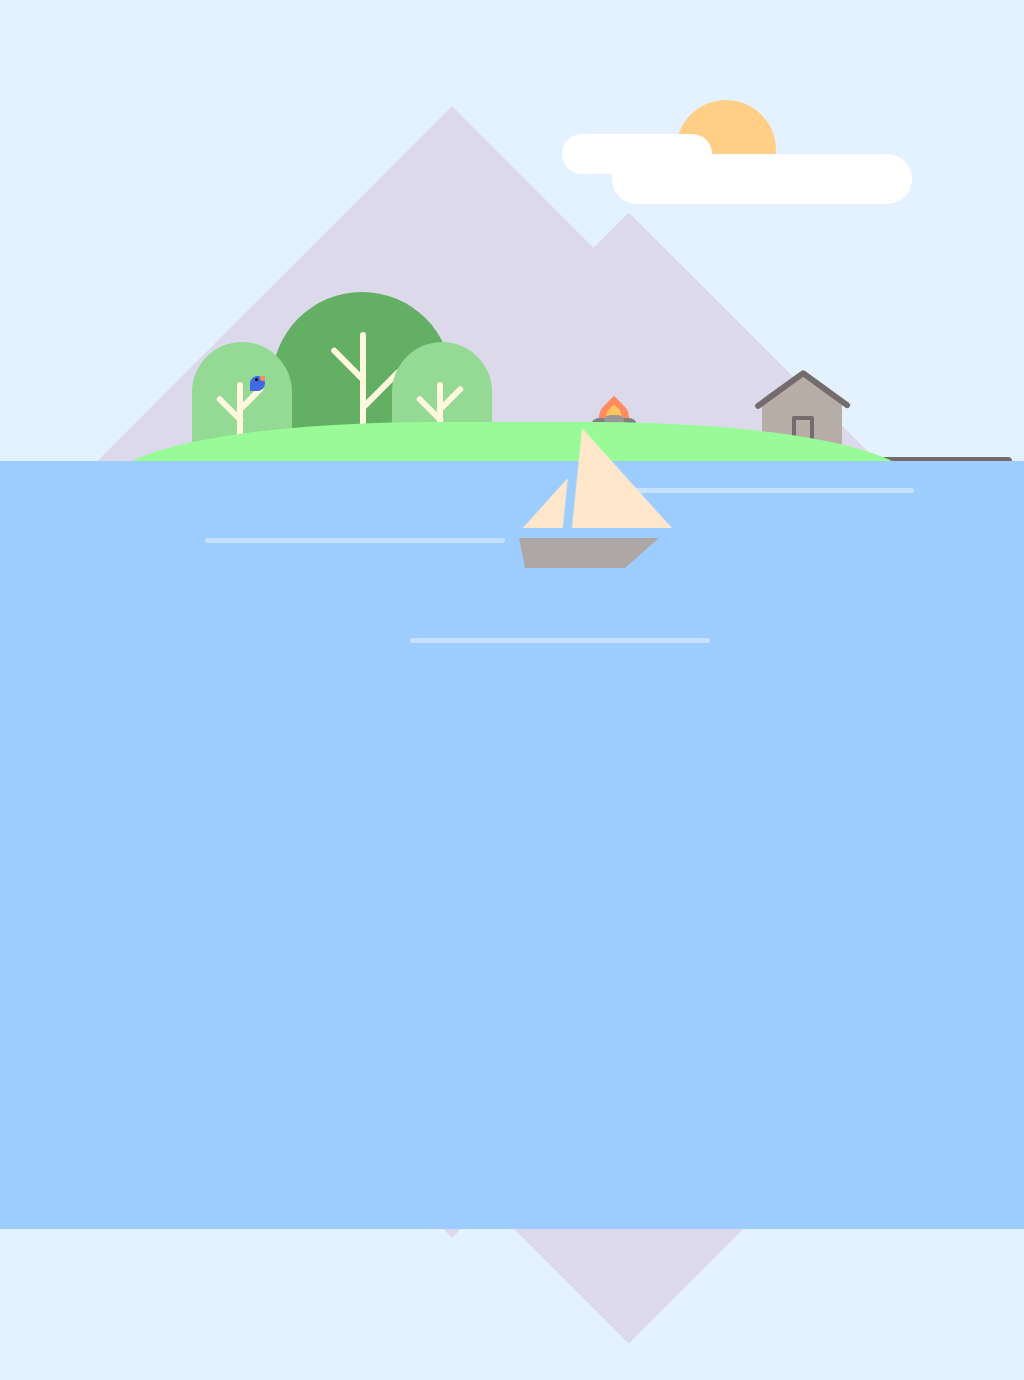

Write a web page that renders exactly this picture using CSS.

<!-- file: index.html -->
<!DOCTYPE html>
<html lang="en">
<head>
    <meta charset="UTF-8">
    <meta name="viewport" content="width=device-width, initial-scale=1, user-scalable=no">
    <title>Little Island</title>
    <link rel="stylesheet" href="style.css">
</head>
<body>
    <div id="sun"></div>
    <div id="cloud"></div>
    <div id="island_wrapper">
        <div id="volcano"></div>
        <div id="tree2">
            <div id="trunk2"></div>
        </div>
        <div id="tree1">
            <div id="trunk1"></div>
        </div>
        <div id="tree3">
            <div id="trunk3"></div>
        </div>
        <div id="bird"></div>
        <div id="smoke"></div>
        <div id="fire"></div>
        <div id="firepit"></div>
        <div id="fish_shack">
            <div id="door"></div>
            <div id="roof"></div>
        </div>
        <div id="dock"></div>
        <div id="island"></div>
    </div>
    <div id="ocean"></div>
    <div id="wave"></div>
    <div id="boat"></div>
</body>
</html>

/* file: style.css */
body {
    overflow: hidden;
    margin: 0;
    background-color: #e4f2ff;
}
#ocean {
    position: absolute;
    top: 60vh;
    background-color: #9dccff;
    width: 100vw;
    height: 100%;
}
#island_wrapper {
    position: absolute;
    top: 55vh;
    left: calc(50vw - 400px);
}
#island {
    top: 0;
    position: absolute;
    width: 800px;
    height: 150px;
    background-color: palegreen;
    border-radius: 40%;
}
#volcano {
    position: absolute;
    top: -150px;
    left: -60px;
    width: 800px;
    height: 800px;
    background-color: #dcdaea;
    transform: rotate(45deg);
}
#volcano::after {
    content: "";
    position: absolute;
    top: -50px;
    left: 200px;
    width: 800px;
    height: 800px;
    background-color: #dcdaea;
}
#tree1 {
    position: absolute;
    background-color: #94d994;
    top: -80px;
    left: 80px;
    width: 100px;
    height: 200px;
    border-radius: 50px / 50px;
}
#trunk1, #trunk3 {
    position: absolute;
    left: 45px;
    top: 40px;
    background-color: cornsilk;
    width: 6px;
    height: 100px;
    border-radius: 3px / 3px;
}
#trunk1::before, #trunk3::before {
    content: "";
    position: absolute;
    background-color: cornsilk;
    left: -10px;
    top: 10px;
    width: 6px;
    height: 35px;
    border-radius: 3px / 3px;
    transform: rotate(-45deg);
}
#trunk1::after, #trunk3::after {
    content: "";
    position: absolute;
    background-color: cornsilk;
    left: 10px;
    width: 6px;
    height: 35px;
    border-radius: 3px / 3px;
    transform: rotate(45deg);
}
#tree2 {
    position: absolute;
    background-color: #63af63;
    top: -130px;
    left: 160px;
    width: 180px;
    height: 250px;
    border-radius: 90px / 90px;
}
#trunk2 {
    position: absolute;
    left: 88px;
    top: 40px;
    background-color: cornsilk;
    width: 6px;
    height: 100px;
    border-radius: 3px / 3px;
}
#trunk2::before {
    content: "";
    position: absolute;
    background-color: cornsilk;
    left: -15px;
    top: 10px;
    width: 6px;
    height: 45px;
    border-radius: 3px / 3px;
    transform: rotate(-45deg);
}
#trunk2::after {
    content: "";
    position: absolute;
    background-color: cornsilk;
    left: 18px;
    top: 30px;
    width: 6px;
    height: 55px;
    border-radius: 3px / 3px;
    transform: rotate(45deg);
}
#tree3 {
    position: absolute;
    background-color: #94d994;
    top: -80px;
    left: 280px;
    width: 100px;
    height: 200px;
    border-radius: 50px / 50px;
}
#fish_shack {
    position: absolute;
    top: -20px;
    left: 650px;
    width: 80px;
    height: 80px;
    background-color: #b8ada6;
}
#fish_shack::before {
    content: "";
    position: absolute;
    width: 0;
    height: 0;
    border-bottom: 30px solid #b8ada6;
    border-left: 40px solid transparent;
    border-right: 40px solid transparent;
    top: -30px;
}
#roof {
    position: absolute;
    background-color: #746c6c;
    width: 6px;
    height: 60px;
    border-radius: 3px / 3px;
    transform: rotate(54deg);
    top: -42px;
    left: 15px;
}
#roof::after {
    content: "";
    position: absolute;
    background-color: #746c6c;
    width: 6px;
    height: 60px;
    left: 26px;
    top: -37px;
    border-radius: 3px / 3px;
    transform: rotate(-108deg);
}
#door {
    position: absolute;
    width: 14px;
    height: 24px;
    border: 4px solid #746c6c;
    border-radius: 2px;
    left: 30px;
    top: 14px;
}
#dock {
    position: absolute;
    width: 200px;
    height: 8px;
    background-color: #746c6c;
    border-radius: 4px / 4px;
    left: 700px;
    top: 35px;
}
#dock::before {
    content: "";
    position: absolute;
    width: 6px;
    height: 50px;
    background-color: #746c6c;
    border-radius: 3px / 3px;
    left: 100px;
}
#dock::after {
    content: "";
    position: absolute;
    width: 6px;
    height: 50px;
    background-color: #746c6c;
    border-radius: 3px / 3px;
    left: 180px;
}
#firepit {
    position: absolute;
    background-color: #979797;
    background-color: grey;
    width: 20px;
    height: 20px;
    border-radius: 8px / 5px;
    left: 480px;
    top: -4px;
}
#firepit::before {
    content: "";
    position: absolute;
    background-color: grey;
    width: 20px;
    height: 20px;
    border-radius: 8px / 5px;
    left: 24px;
}
#firepit::after {
    content: "";
    position: absolute;
    background-color: #979797;
    width: 20px;
    height: 20px;
    border-radius: 8px / 5px;
    left: 12px;
    top: -3px;
}
#fire {
    position: absolute;
    background-color: #ff8b5e;
    width: 30px;
    height: 30px;
    border-radius: 0 50% 50% 50%;
    transform: rotate(45deg);
    top: -20px;
    left: 487px;
    animation: 1s ease-in-out infinite reverse fire-pulse;
}
#fire::after{
    content: "";
    position: absolute;
    background-color: #ffc45e;
    width: 15px;
    height: 15px;
    border-radius: 0 50% 50% 50%;
    top: 6px;
    left: 6px;
}
#cloud {
    position: absolute;
    background-color: white;
    width: 300px;
    height: 50px;
    border-radius: 50px / 50px;
    top: 20vh;
    left: calc(50vw + 100px);
    animation: 8s ease-in-out infinite cloud-move;
}
#cloud::before {
    content: "";
    position: absolute;
    background-color: white;
    width: 150px;
    height: 40px;
    border-radius: 20px / 20px;
    top: -20px;
    left: -50px;
}
#sun {
    position: absolute;
    left: calc(66vw);
    background-color: #ffcf88;
    width: 100px;
    height: 100px;
    top: 13vh;
    border-radius: 50%;
}
#wave {
    position: absolute;
    left: 20vw;
    top: 70vh;
    width: 300px;
    height: 5px;
    border-radius: 10px / 10px;
    background-color: aliceblue;
    opacity: 0.5;
}
#wave::before {
    content: "";
    position: absolute;
    left: 20vw;
    top: 100px;
    width: 300px;
    height: 5px;
    border-radius: 10px / 10px;
    background-color: aliceblue;
}
#wave::after {
    content: "";
    position: absolute;
    left: 40vw;
    top: -50px;
    width: 300px;
    height: 5px;
    border-radius: 10px / 10px;
    background-color: aliceblue;
}
#boat {
    position: absolute;
    width: 100px;
    height: 0;
    border-bottom: 30px solid #ada8a5;
    border-left: 20px solid transparent;
    border-right: 20px solid transparent;
    transform: rotate(180deg) skew(-25deg);
    left: 50vw;
    top: 70vh;
    animation: 5s ease-in-out infinite boat-bob;
}
#boat::before {
    content: "";
    position: absolute;
    border-top: 100px solid #ffe7cc;
    border-left: 100px solid transparent;
    top: 40px;
    left: -10px;
    transform: skew(20deg);
}
#boat::after {
    content: "";
    position: absolute;
    border-top: 50px solid #ffe7cc;
    border-right: 40px solid transparent;
    top: 40px;
    left: 90px;
    transform: skew(20deg);
}
#smoke {
    position: absolute;
    top: -30px;
    left: 482px;
    background-color: white;
    width: 40px;
    height: 40px;
    border-radius: 0 50% 50% 50%;
    transform: rotate(-135deg);
    opacity: 0;
    animation: 3s ease-in infinite smoke-puff;
}
#bird {
    position: absolute;
    left: 138px;
    top: -46px;
    background-color: royalblue;
    width: 15px;
    height: 15px;
    border-radius: 50% 50% 50% 0;
    animation: 4s ease-in-out infinite bird-jump;
}
#bird::before {
    content: "";
    position: absolute;
    left: 5px;
    top: 2px;
    background-color: black;
    width: 3px;
    height: 3px;
    border-radius: 50%;
}
#bird::after {
    content: "";
    position: absolute;
    left: 10px;
    background-color: #ff8b5e;
    width: 5px;
    height: 5px;
    border-radius: 50% 0 50% 50%;
}


@keyframes boat-bob {
    0%, 100% {
        transform: translateY(0) rotate(180deg) skew(-25deg);
    }
    50% {
        transform: translateY(15px) rotate(180deg) skew(-25deg);
    }
}
@keyframes cloud-move {
    0%, 100% {
        transform: translateX(0);
    }
    50% {
        transform: translatex(45px);
    }
}
@keyframes smoke-puff {
    0% {
        opacity: 1;
        transform: rotate(-135deg) scale(0.01);
    }
    100% {
        opacity: 0;
        transform: rotate(-135deg) translateY(80px) translateX(80px) scale(1);
    }
}
@keyframes fire-pulse {
    0%, 100% {
        transform: rotate(45deg) scale(1);
    }
    20% {
        transform: rotate(45deg) scale(1.1);
    }
    30% {
        transform: rotate(45deg) scale(0.9);
    }
    60% {
        transform: rotate(45deg) scale(1.1);
    }
    80% {
        transform: rotate(45deg) scale(0.9);
    }
}
@keyframes bird-jump {
    0% {
        transform: translate(0, 0);
    }
    5% {
        transform: translate(0, -10px);
    }
    10% {
        transform: translate(0, 0);
    }
    25% {
        transform: translate(0, 0);
    }
    30% {
        transform: translate(0, -10px);
    }
    35% {
        transform: translate(0, 0);
    }
    50% {
        transform: translate(0, 0);
    }
    55% {
        transform: scaleX(-1);
    }
    60% {
        transform: translate(0, -10px) scaleX(-1);
    }
    65% {
        transform: translate(0, 0) scaleX(-1);
    }
    85% {
        transform: translate(0, 0) scaleX(-1);
    }
    90% {
        transform: translate(0, -10px) scaleX(-1);
    }
    95% {
        transform: translate(0, 0) scaleX(-1);
    }
}